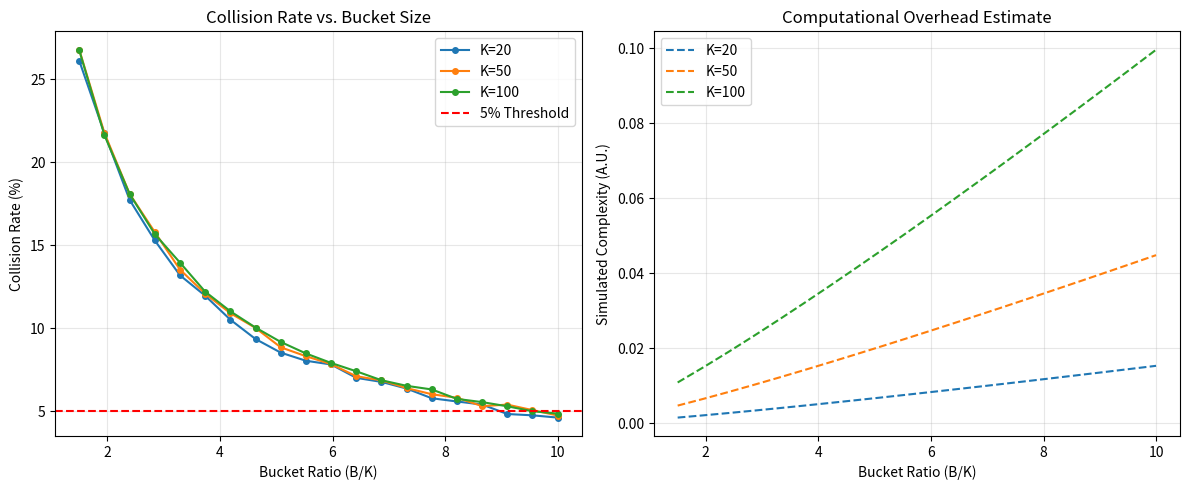

Write the Python code that produced this figure.
import numpy as np
import time
import matplotlib.pyplot as plt

def run_hashing_bucketing_experiment():

    N = 2**16 
    K_list = [20, 50, 100]  
    B_ratios = np.linspace(1.5, 10, 20)  
    
    results = {}

    for K in K_list:
        collision_rates = []
        runtimes = []
        
        for ratio in B_ratios:
            B = int(K * ratio)

            start_time = time.perf_counter()
            
            iters = 1000
            collisions = 0
            for _ in range(iters):
                buckets = np.random.randint(0, B, size=K)
                unique_buckets = np.unique(buckets)
                collisions += (K - len(unique_buckets))
            
            avg_collision_rate = (collisions / (K * iters)) * 100
            end_time = time.perf_counter()
            
            collision_rates.append(avg_collision_rate)
            runtimes.append((end_time - start_time) / iters * 1000) # 单位: ms

        results[K] = {
            'ratios': B_ratios,
            'collision_rates': collision_rates,
            'runtimes': runtimes
        }

    plt.figure(figsize=(12, 5))

    plt.subplot(1, 2, 1)
    for K in K_list:
        plt.plot(B_ratios, results[K]['collision_rates'], label=f'K={K}', marker='o', markersize=4)
    plt.axhline(y=5, color='r', linestyle='--', label='5% Threshold')
    plt.xlabel("Bucket Ratio (B/K)")
    plt.ylabel("Collision Rate (%)")
    plt.title("Collision Rate vs. Bucket Size")
    plt.grid(True, alpha=0.3)
    plt.legend()

    plt.subplot(1, 2, 2)
    for K in K_list:

        B_vals = B_ratios * K
        simulated_runtime = B_vals * np.log2(B_vals) * 1e-5 
        plt.plot(B_ratios, simulated_runtime, label=f'K={K}', linestyle='--')
    
    plt.xlabel("Bucket Ratio (B/K)")
    plt.ylabel("Simulated Complexity (A.U.)")
    plt.title("Computational Overhead Estimate")
    plt.grid(True, alpha=0.3)
    plt.legend()

    plt.tight_layout()
    plt.savefig('hashing_experiment_result.png', dpi=300)
    plt.show()

    print(f"{'Ratio (B/K)':<12} | {'Collision % (K=50)':<18} | {'Complexity Factor'}")
    print("-" * 50)
    for i in [0, 5, 10, 19]:
        r = B_ratios[i]
        c = results[50]['collision_rates'][i]
        comp = r * 50 * np.log2(r * 50)
        print(f"{r:<12.2f} | {c:<18.2f} | {comp:.2f}")

if __name__ == "__main__":
    run_hashing_bucketing_experiment()